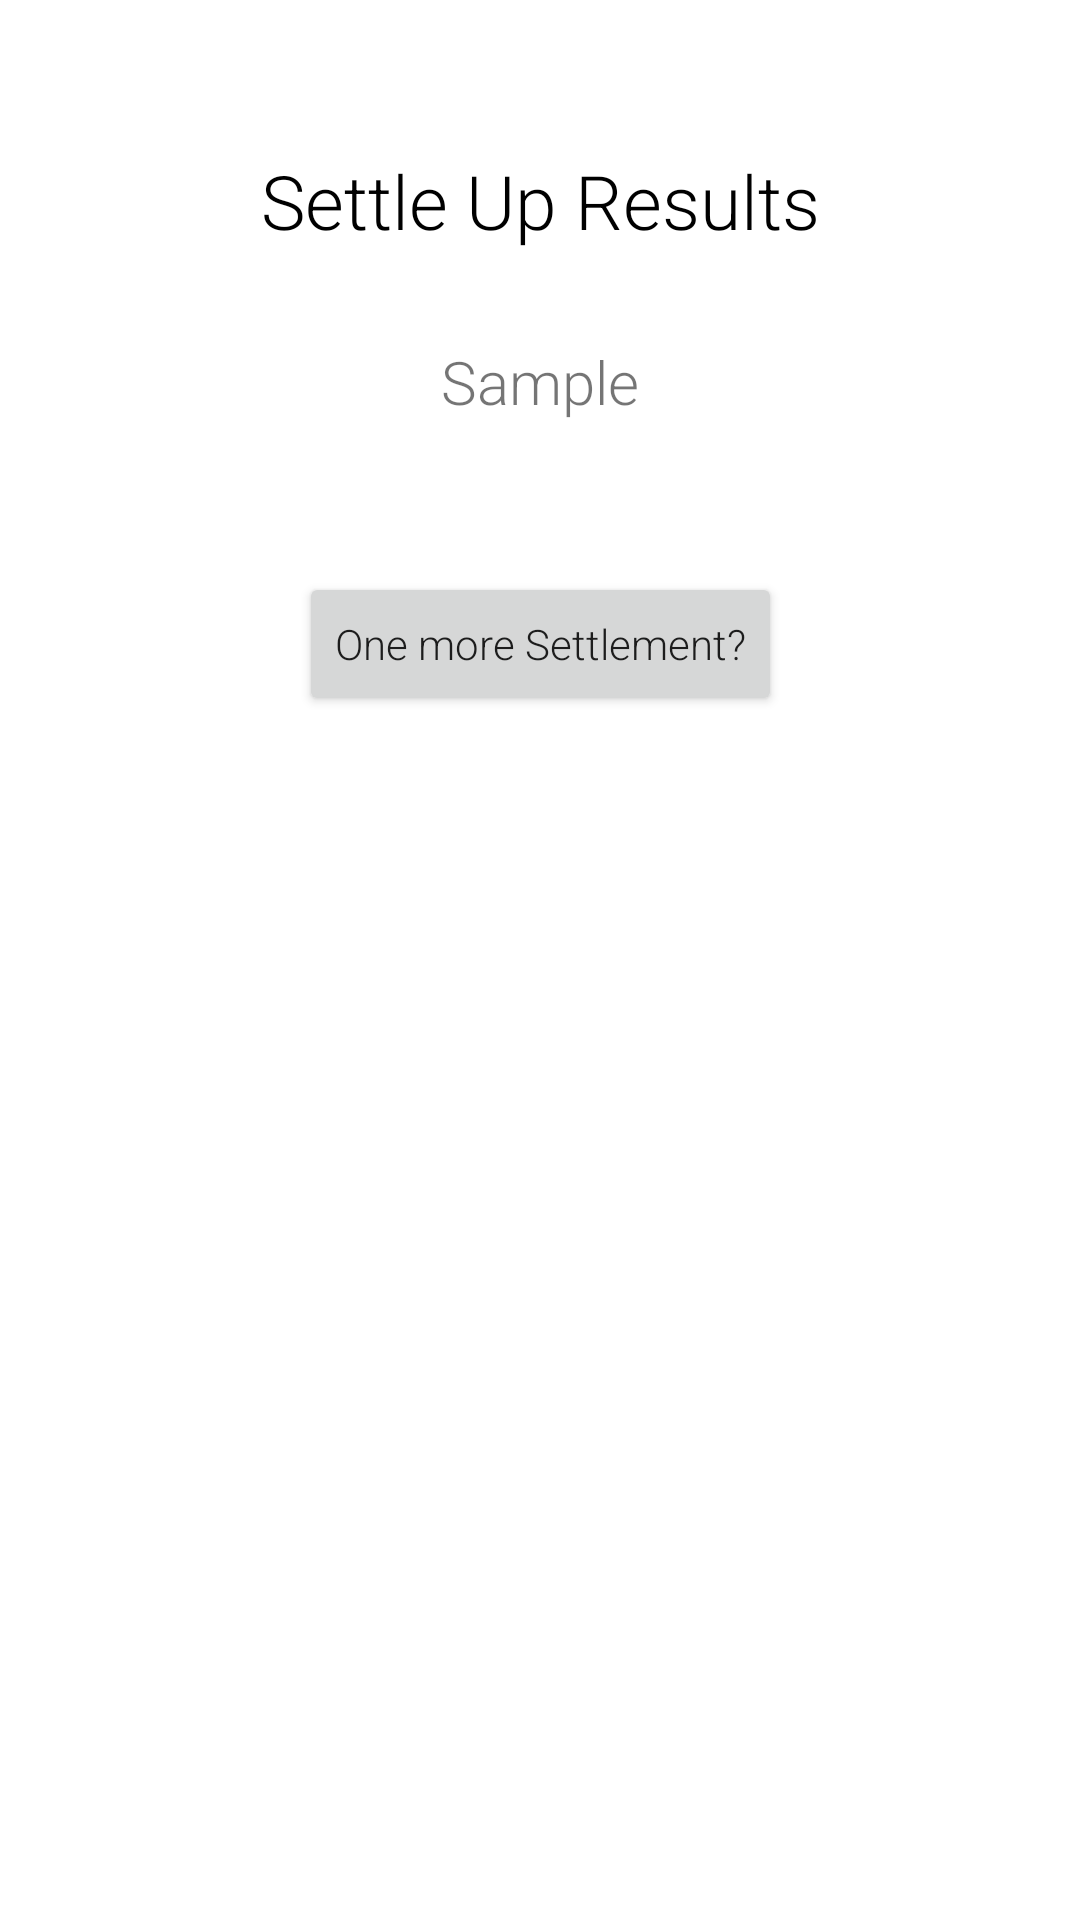

This screen was rendered from an Android layout file. Write that file and the resources it references.
<!-- AndroidManifest.xml: application theme Theme.SplitWise -->
<!-- res/layout/fragment_setttle_result.xml -->
<?xml version="1.0" encoding="utf-8"?>
<androidx.constraintlayout.widget.ConstraintLayout xmlns:android="http://schemas.android.com/apk/res/android"
    xmlns:tools="http://schemas.android.com/tools"
    android:layout_width="match_parent"
    android:layout_height="match_parent"
    xmlns:app="http://schemas.android.com/apk/res-auto"
    tools:context=".SetttleResultFragment">

    <TextView
        android:layout_width="wrap_content"
        android:layout_height="wrap_content"
        app:layout_constraintStart_toStartOf="parent"
        app:layout_constraintTop_toTopOf="parent"
        app:layout_constraintEnd_toEndOf="parent"
        android:text="@string/settle_title_results_heading"
        android:layout_marginTop="50dp"
        android:textSize="25sp"
        android:textColor="#000000"
        android:id="@+id/settleResultFragmentTitle"/>

    <TextView
        android:layout_width="wrap_content"
        android:layout_height="wrap_content"
        android:textSize="20sp"
        android:id="@+id/settleResultFragmentResultText"
        android:text="Sample"
        app:layout_constraintStart_toStartOf="parent"
        app:layout_constraintEnd_toEndOf="parent"
        app:layout_constraintTop_toBottomOf="@id/settleResultFragmentTitle"
        android:layout_marginTop="30dp"/>


    <Button
        android:layout_width="wrap_content"
        android:layout_height="wrap_content"
        android:text="@string/one_more_settle"
        android:textAllCaps="false"
        android:id="@+id/settleResultFragmentButton"
        app:layout_constraintStart_toStartOf="parent"
        app:layout_constraintEnd_toEndOf="parent"
        app:layout_constraintTop_toBottomOf="@id/settleResultFragmentResultText"
        android:layout_marginTop="50dp"/>

</androidx.constraintlayout.widget.ConstraintLayout>
<!-- resources referenced by this layout -->
<resources>
  <string name="one_more_settle">One more Settlement?</string>
  <string name="settle_title_results_heading">Settle Up Results</string>
  <style name="Theme.SplitWise" parent="Theme.MaterialComponents.DayNight.DarkActionBar">
          
          <item name="colorPrimary">#0077b6</item>
          <item name="colorPrimaryVariant">@color/purple_700</item>
          <item name="colorOnPrimary">@color/white</item>
          
          <item name="colorSecondary">@color/primary_app_color</item>
          <item name="colorSecondaryVariant">@color/teal_700</item>
          <item name="colorOnSecondary">@color/white</item>
          <item name="android:fontFamily">sans-serif-light</item>
          
          <item name="android:statusBarColor" tools:targetApi="l">#0077b6</item>
          
  
      </style>
  <color name="purple_700">#FF3700B3</color>
  <color name="white">#FFFFFFFF</color>
  <color name="primary_app_color">#0077b6</color>
  <color name="teal_700">#FF018786</color>
</resources>
